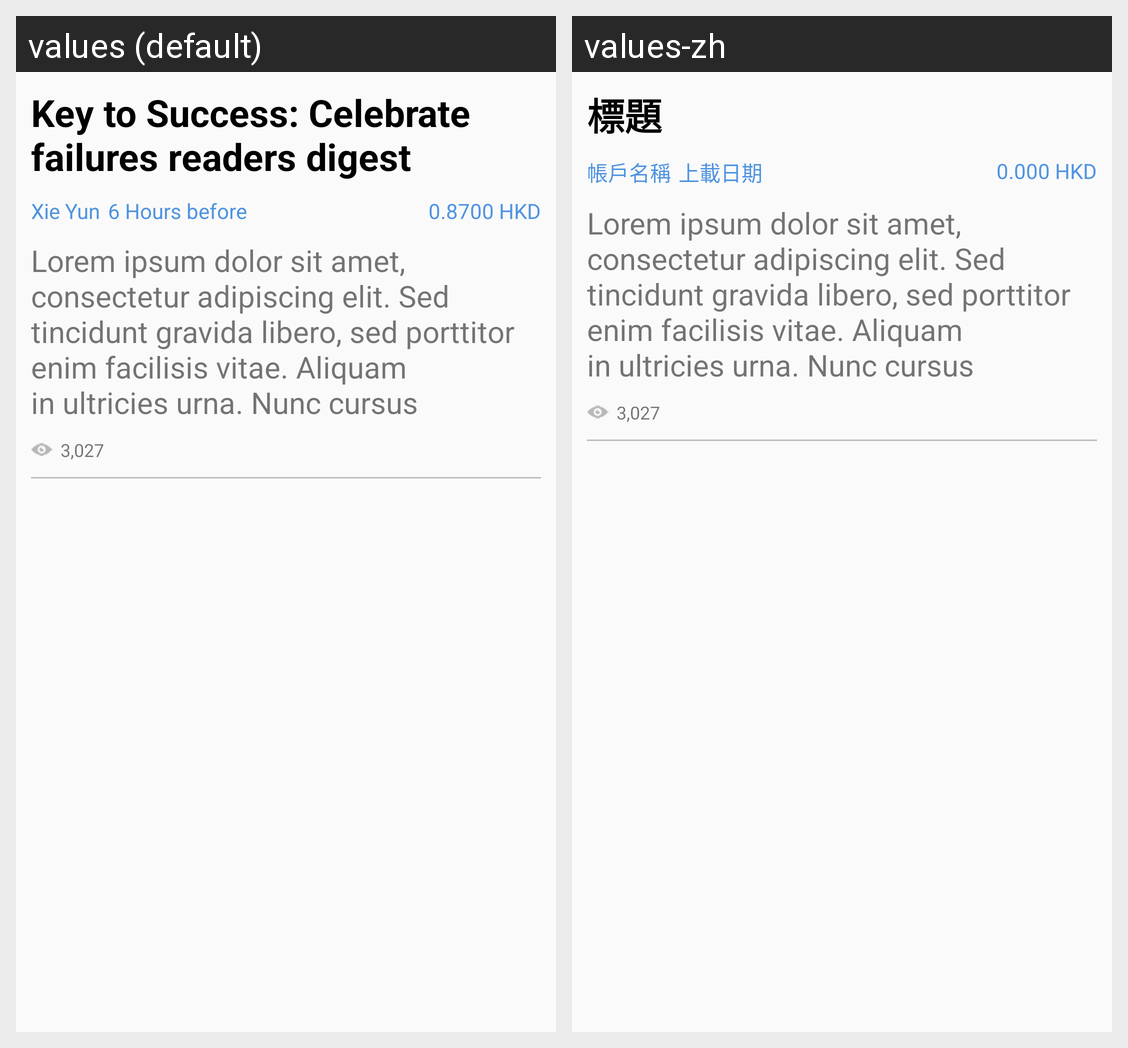

The same Android screen rendered under two of its app's locales, left to right. List the strings drawn on it with the default value and each locale's translation.
Android screen res/layout/view_latest_feeds.xml rendered under 2 locales, left to right: values (default), values-zh. Device: Nexus 5 (rendered at 1080×1920; each locale shown at half size, 540×960, under a caption strip naming it); theme AppTheme.
Strings drawn on this screen, with the default value and each locale's value (text and hints the layout hard-codes, and strings that could not be matched under every locale, appear in the picture but are not listed):

key_to_success
  values: Key to Success: Celebrate failures readers digest
  values-zh: 標題

creator_name
  values: Xie Yun
  values-zh: 帳戶名稱

created_time
  values: 6 Hours before
  values-zh: 上載日期

profile_count_login_user
  values: 0.8700 HKD
  values-zh: 0.000 HKD

lorem_ipsum
  values: Lorem ipsum dolor sit amet, consectetur adipiscing elit. Sed tincidunt gravida libero, sed porttitor enim facilisis vitae. Aliquam in ultricies urna. Nunc cursus pellentesque nisl eget vulputate. Pellentesque faucibus purus leo, eu egestas dolor pellentesque eu. Phasellus lobortis elementum sapien, eu aliquam libero scelerisque sit amet. Interdum et malesuada fames ac ante ipsum primis in …[clipped]
  values-zh: Lorem ipsum dolor sit amet, consectetur adipiscing elit. Sed tincidunt gravida libero, sed porttitor enim facilisis vitae. Aliquam in ultricies urna. Nunc cursus pellentesque nisl eget vulputate. Pellentesque faucibus purus leo, eu egestas dolor pellentesque eu. Phasellus lobortis elementum sapien, eu aliquam libero scelerisque sit amet. Interdum et malesuada fames ac ante ipsum primis in …[clipped]  [not translated; the default value is used]
